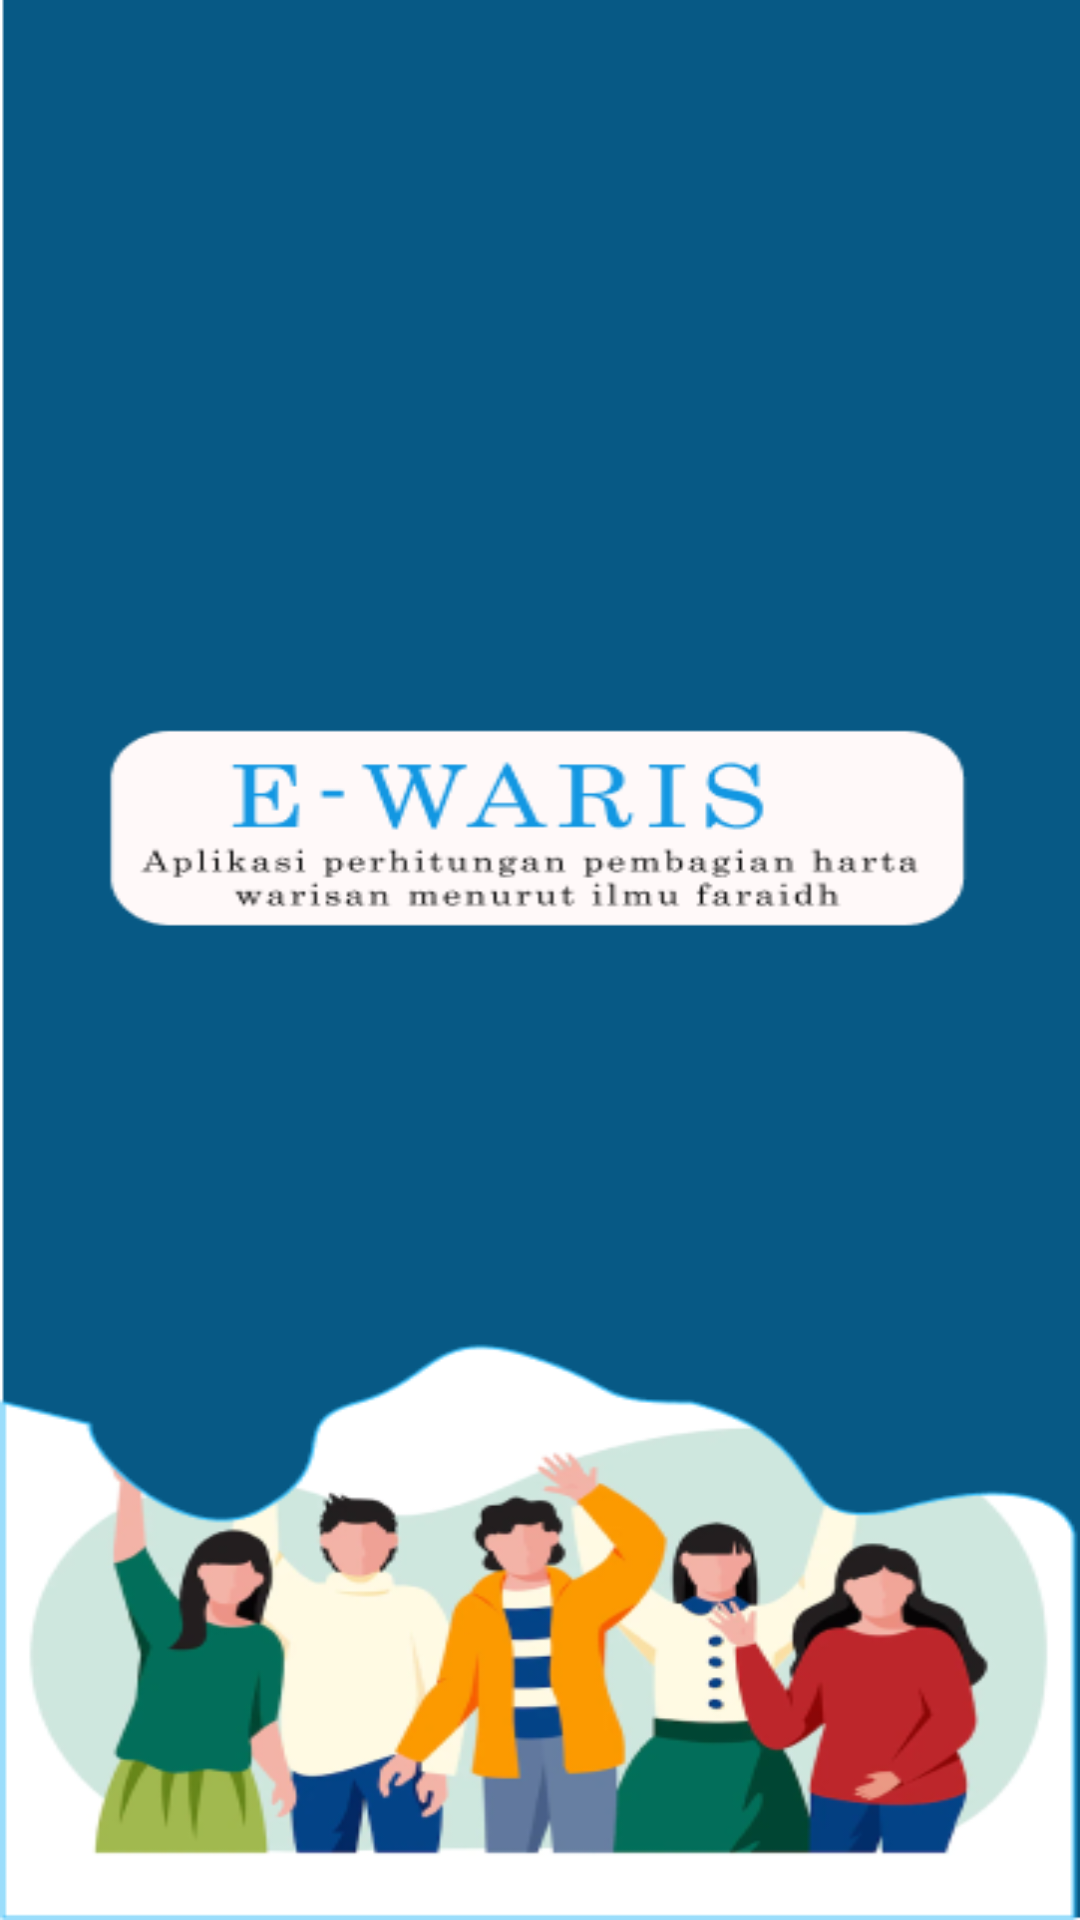

This screen was rendered from an Android layout file. Write that file and the resources it references.
<!-- AndroidManifest.xml: application theme Theme.Project -->
<!-- res/layout/activity_splash.xml -->
<?xml version="1.0" encoding="utf-8"?>
<androidx.constraintlayout.widget.ConstraintLayout xmlns:android="http://schemas.android.com/apk/res/android"
    xmlns:app="http://schemas.android.com/apk/res-auto"
    xmlns:tools="http://schemas.android.com/tools"
    android:layout_width="match_parent"
    android:layout_height="match_parent"
    android:background="@mipmap/splashscreen">

</androidx.constraintlayout.widget.ConstraintLayout>
<!-- resources referenced by this layout -->
<resources>
  <!-- mipmap splashscreen: png bitmap (mipmap-xxhdpi, 67127 bytes) -->
  <style name="Theme.Project" parent="Theme.MaterialComponents.DayNight.NoActionBar">
          
          <item name="colorPrimary">#075985</item>
          <item name="colorPrimaryVariant">#3F51B5</item>
          <item name="colorOnPrimary">@color/white</item>
          
          <item name="colorSecondary">@color/teal_200</item>
          <item name="colorSecondaryVariant">@color/teal_700</item>
          <item name="colorOnSecondary">@color/black</item>
          
          <item name="android:statusBarColor" tools:targetApi="l">?attr/colorPrimaryVariant</item>
          
      </style>
  <!-- not gathered from this repository: default colours our renderer supplied (Android Studio template values) -->
  <color name="teal_200">#FF03DAC5</color>
  <color name="teal_700">#FF018786</color>
  <color name="black">#FF000000</color>
  <color name="white">#FFFFFFFF</color>
</resources>
